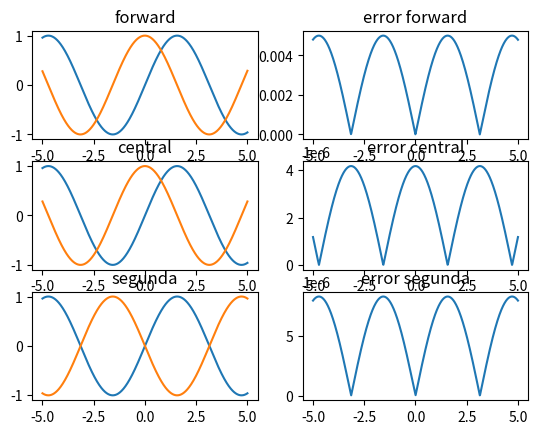

Python code for this plot:
import numpy as np
import matplotlib.pyplot as plt
def f(x):
	return np.sin(x)
def fprtr(x):
	return np.cos(x)
x = np.linspace(-5.,5.,1000)
h = x[1]-x[0] 
#forward
fprime = (f(x+h)-f(x))/h
#central
fprimec = (f(x+(h/2.))-(f(x-(h/2.))))/h
#segunda
def fprIItr(x):
	return -np.sin(x)
fprimeII = (f(x+h)+f(x-h)-2*f(x))/h**2
#graficas
fig = plt.figure()
ax1 = fig.add_subplot(321)
ax1.plot(x,f(x))
ax1.plot(x,fprime)
ax1.set_title("forward")
ax2 = fig.add_subplot(322)
ax2.plot(x,abs(fprime-fprtr(x)))
ax2.set_title("error forward")
ax3 = fig.add_subplot(323)
ax3.plot(x,f(x))
ax3.plot(x,fprimec)
ax3.set_title("central")
ax4 = fig.add_subplot(324)
ax4.plot(x,abs(fprimec-fprtr(x)))
ax4.set_title("error central")
ax5 = fig.add_subplot(325)
ax5.plot(x,f(x))
ax5.plot(x,fprimeII)
ax5.set_title("segunda")
ax6 = fig.add_subplot(326)
ax6.plot(x,abs(fprimeII-fprIItr(x)))
ax6.set_title("error segunda")
plt.show()
